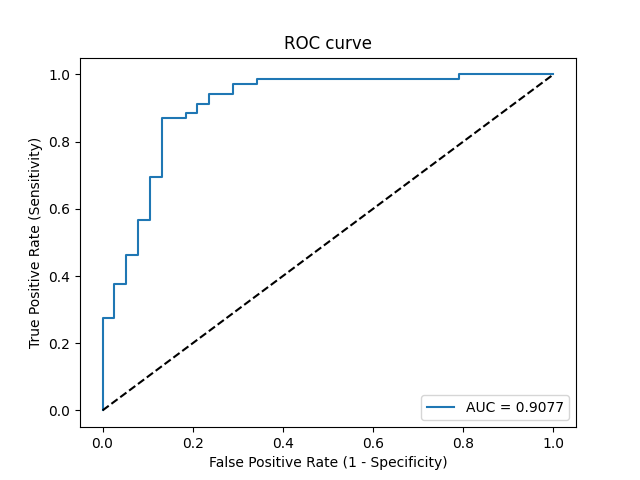

Values plotted in this chart, from the file beside it:
Threshold, Sensitivity, Specificity, NPV, PPV
inf, 0.0, 1.0, 0.3551, 0
0.9952, 0.01449, 1.0, 0.3585, 1.0
0.9312, 0.2754, 1.0, 0.4318, 1.0
0.9177, 0.2754, 0.9737, 0.4253, 0.95
0.8768, 0.3768, 0.9737, 0.4625, 0.963
0.8753, 0.3768, 0.9474, 0.4557, 0.9286
0.8434, 0.4638, 0.9474, 0.4932, 0.9412
0.8421, 0.4638, 0.9211, 0.4861, 0.9143
0.8073, 0.5652, 0.9211, 0.5385, 0.9286
0.8069, 0.5652, 0.8947, 0.5312, 0.907
0.733, 0.6957, 0.8947, 0.6182, 0.9231
0.7324, 0.6957, 0.8684, 0.6111, 0.9057
0.6841, 0.8696, 0.8684, 0.7857, 0.9231
0.6712, 0.8696, 0.8158, 0.775, 0.8955
0.67, 0.8841, 0.8158, 0.7949, 0.8971
0.6639, 0.8841, 0.7895, 0.7895, 0.8841
0.6598, 0.913, 0.7895, 0.8333, 0.8873
0.6595, 0.913, 0.7632, 0.8286, 0.875
0.6435, 0.942, 0.7632, 0.8788, 0.8784
0.6317, 0.942, 0.7105, 0.871, 0.8553
0.626, 0.971, 0.7105, 0.931, 0.859
0.6219, 0.971, 0.6579, 0.9259, 0.8375
0.6185, 0.9855, 0.6579, 0.9615, 0.8395
0.5491, 0.9855, 0.2105, 0.8889, 0.6939
0.5433, 1.0, 0.2105, 1.0, 0.697
0.4957, 1.0, 0.0, 0, 0.6449
